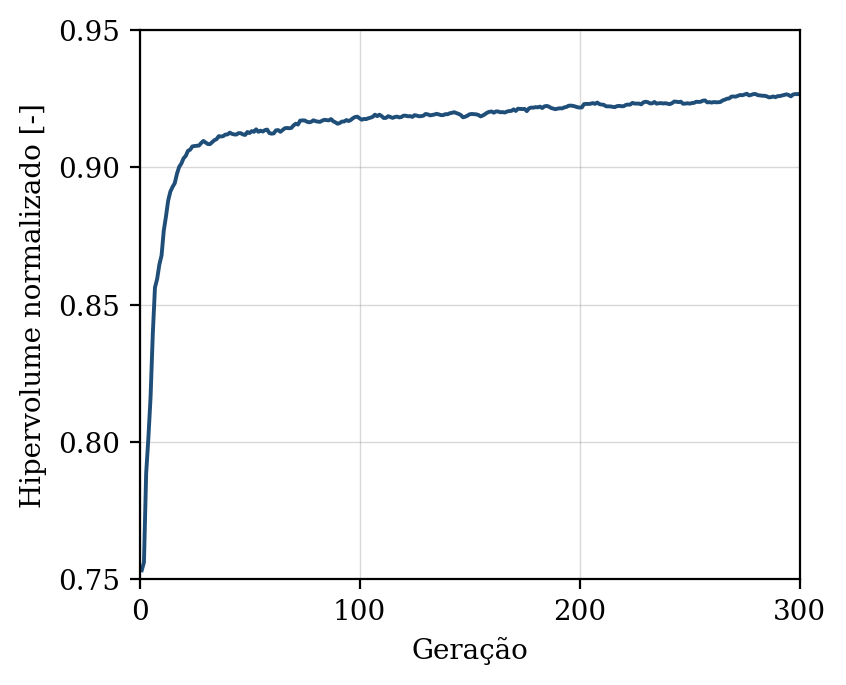

The file beside this chart, header and first rows:
geracao, hipervolume, n_solucoes, n_avaliacoes
1, 0.7533, 9, 50
2, 0.7562, 16, 100
3, 0.7886, 15, 150
4, 0.8014, 21, 200
5, 0.8162, 22, 250
6, 0.839, 29, 300
7, 0.8562, 33, 350
8, 0.8594, 38, 400
9, 0.8646, 37, 450
10, 0.8679, 49, 500
11, 0.8769, 45, 550
12, 0.8821, 49, 600
13, 0.8879, 50, 650
14, 0.8912, 50, 700
15, 0.8929, 50, 750
16, 0.8942, 50, 800
17, 0.8977, 50, 850
18, 0.9002, 50, 900
19, 0.9014, 50, 950
20, 0.9033, 50, 1000
21, 0.9042, 50, 1050
22, 0.906, 50, 1100
23, 0.9064, 50, 1150
24, 0.9076, 50, 1200
25, 0.9078, 50, 1250
26, 0.9079, 50, 1300
27, 0.9079, 50, 1350
28, 0.9088, 50, 1400
29, 0.9096, 50, 1450
30, 0.909, 50, 1500
31, 0.9085, 50, 1550
32, 0.9084, 50, 1600
33, 0.9092, 50, 1650
34, 0.9099, 50, 1700
35, 0.9103, 50, 1750
36, 0.9114, 50, 1800
37, 0.9112, 50, 1850
38, 0.9114, 50, 1900
39, 0.9119, 50, 1950
40, 0.912, 50, 2000
41, 0.9126, 50, 2050
42, 0.9122, 50, 2100
43, 0.912, 50, 2150
44, 0.9119, 50, 2200
45, 0.9125, 50, 2250
46, 0.9124, 50, 2300
47, 0.912, 50, 2350
48, 0.9118, 50, 2400
49, 0.9129, 50, 2450
50, 0.9125, 50, 2500
51, 0.9132, 50, 2550
52, 0.9129, 50, 2600
53, 0.9138, 50, 2650
54, 0.9129, 50, 2700
55, 0.9134, 50, 2750
56, 0.913, 50, 2800
57, 0.9136, 50, 2850
58, 0.9138, 50, 2900
59, 0.9125, 50, 2950
60, 0.9123, 50, 3000
... 240 more rows
